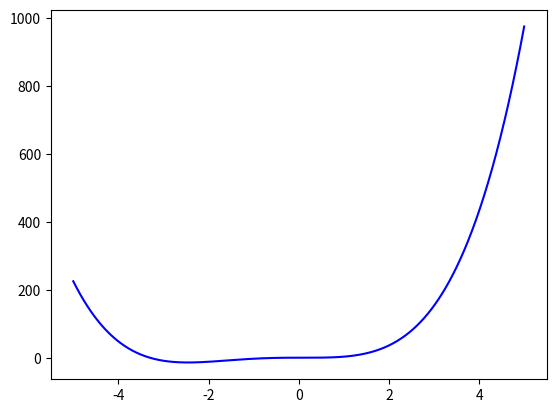

Reproduce this figure in Python.
import numpy as np
import matplotlib.pyplot as plt


def g(x):
    return x**4 + 3 * x**3 - x**2 + 1


def grad_g(x):
    return 4 * x**3 + 9 * x**2 - 2 * x


def grad_f(f, x, delta=1e-5):
    return (f(x + delta) - f(x - delta)) / (2 * delta)


xs = np.linspace(-5, 5, 1000)
ys = g(xs)

plt.clf()
plt.plot(xs, ys, c="blue")


def grad_desc(f, grad_f, x0, alpha=0.01, max_epochs=100):
    x = x0
    xs = np.zeros(max_epochs + 1)
    xs[0] = x0
    for t in range(max_epochs):
        # adaptation of alpha

        p = -grad_f(x)
        x = x + alpha * p
        xs[t + 1] = x
        # stopping criteria

    return x, xs
